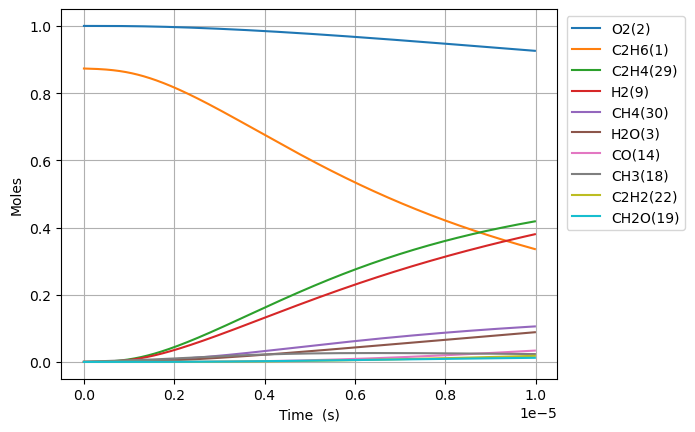

The data file committed next to this chart (first rows):
Time (s), Volume (m^3), N2, Ne, C2H6(1), O2(2), H2O(3), C(4), CH(5), CH3(18), C2H5(31), CH4(30), C2H4(29), H(6), H2(9), C2H3(28), C2H2(22), HO2(12), CH3O2(36), C2H5O2(40), OH(8), O(7), CH2O(19), H2O2(13)
0.0, 0.7411, 3.76, 0.0, 0.8732, 1.0, 0.0, 0.0, 0.0, 0.0, 0.0, 0.0, 0.0, 0.0, 0.0, 0.0, 0.0, 0.0, 0.0, 0.0, 0.0, 0.0, 0.0, 0.0
4.519470241632617e-20, 0.7411, 3.76, 0.0, 0.8732, 1.0, 1.2514836017582584e-43, 2.0041335101636434e-55, 1.3971272601075306e-36, 3.082181810716969e-16, 1.0074657391530144e-18, 1.0556411401115416e-23, 7.787312744347939e-31, 3.804932172389353e-19, 2.5090469605739874e-31, 2.306949795839433e-50, 5.571512083406034e-63, 6.26972521903597e-19, 9.65787632295898e-32, 1.5600984925896753e-33, 1.360742371316868e-31, 1.3029090485575898e-25, 1.1853612754862174e-31, 1.721281490820157e-33
1.265451667657133e-19, 0.7411, 3.76, 0.0, 0.8732, 1.0, 1.4857614089329703e-42, 2.3793073033131035e-54, 8.438648650990137e-36, 8.630109070007135e-16, 2.8209040696640497e-18, 2.955798924273813e-23, 4.703536897635719e-30, 1.0653810082706507e-18, 1.515464364188625e-30, 2.738810797739686e-49, 1.2463249670613781e-61, 1.755523061330087e-18, 5.8333572990560405e-31, 9.42299489529893e-33, 8.218883922750583e-31, 3.6481465160486122e-25, 7.159582103940416e-31, 1.0396540204553701e-32
2.8924609546448754e-19, 0.7411, 3.76, 0.0, 0.8732, 1.0, 1.458729395442812e-41, 2.3360180195842143e-53, 4.062846072303671e-35, 1.9725963588585936e-15, 6.447780730828558e-18, 6.756129420444339e-23, 2.2645505461307265e-29, 2.4351565903406097e-18, 7.296308561378207e-30, 2.688980682389239e-48, 2.462528111408606e-60, 4.0126241401831285e-18, 2.808510434699693e-30, 4.536766416536711e-32, 3.9570388157845004e-30, 8.3386261713801e-25, 3.447030589119411e-30, 5.005486575304943e-32
6.146479528620359e-19, 0.7411, 3.76, 0.0, 0.8732, 1.0, 1.2902296440694767e-40, 2.066181483920776e-52, 1.7743516202445665e-34, 4.19176726257374e-15, 1.370153405372732e-17, 1.435685012416933e-22, 9.889887186090118e-29, 5.174707754506636e-18, 3.1864896399589824e-29, 2.3783729622636325e-47, 4.38193720264235e-59, 8.526826297889456e-18, 1.226550292998452e-29, 1.981325085677685e-31, 1.7281428115673052e-29, 1.7719604363440856e-24, 1.5054088198731687e-29, 2.186027493341522e-31
1.265451667657133e-18, 0.7411, 3.76, 0.0, 0.8732, 1.0, 1.0845157633127119e-39, 1.736750034279199e-51, 7.407568732262149e-34, 8.630109070001587e-15, 2.820904070180383e-17, 2.955853037715505e-22, 4.1288332177446865e-28, 1.0653810082943129e-17, 1.3302966985233447e-28, 1.999165783222684e-46, 7.390777572234169e-58, 1.7555230613303083e-17, 5.120606026276802e-29, 8.27164220850963e-31, 7.214656052675977e-29, 3.648163627315346e-24, 6.284785482678974e-29, 9.12623446432777e-31
2.5670590972473265e-18, 0.7411, 3.76, 0.0, 0.8732, 1.0, 8.891515485528194e-39, 1.4238926085622937e-50, 3.0262335297822934e-33, 1.7506792684847487e-14, 5.72240540070728e-17, 5.996284626526948e-22, 1.686763090262133e-27, 2.1612014740233862e-17, 5.434696078710418e-28, 1.6390368947735582e-45, 1.2139374363957154e-56, 3.561203924413427e-17, 2.0919346429260857e-28, 3.379235739565571e-30, 2.947422405928197e-28, 7.40060021949431e-24, 2.5675399371973903e-28, 3.7283645603754994e-30
5.1702739564277144e-18, 0.7411, 3.76, 0.0, 0.8732, 1.0, 7.200579776621028e-38, 1.153105152039773e-49, 1.2232519777559814e-32, 3.5260159914500114e-14, 1.1525408065407453e-16, 1.2077529957007024e-21, 6.818166103503666e-27, 4.352842405648634e-17, 2.1967910484247887e-27, 1.3273345741974433e-44, 1.9678448992512736e-55, 7.17256565058123e-17, 8.455934297727285e-28, 1.365941115546488e-29, 1.1913952616896668e-27, 1.4905594244797995e-23, 1.037840694064961e-27, 1.5070645667241182e-29
1.0376703674788489e-17, 0.7411, 3.76, 0.0, 0.8732, 1, 5.795653043724914e-37, 9.281193453970524e-49, 4.918642399621717e-32, 7.076689437364868e-14, 2.3131413409393315e-16, 2.424154922939593e-21, 2.741554604804427e-26, 8.736124269567532e-17, 8.833200188105288e-27, 1.0683543438847334e-43, 3.1691535537863614e-54, 1.4395289102923096e-16, 3.4000939901214804e-27, 5.492389151616158e-29, 4.790547947655724e-27, 2.991606565918837e-23, 4.173111785088631e-27, 6.059840339688029e-29
2.078956311151004e-17, 0.7411, 3.76, 0.0, 0.8732, 1, 4.6506465712173134e-36, 7.44757325619167e-48, 1.9725955920146824e-31, 1.4178036329131903e-13, 4.63434241557071e-16, 4.8575702219888696e-21, 1.0994860171329722e-25, 1.750268800007894e-16, 3.542508350581974e-26, 8.572870832920107e-43, 5.087193343784431e-53, 2.8840736007631876e-16, 1.363589762602709e-26, 2.202693704732891e-28, 1.9212239893984954e-26, 5.993894194310079e-23, 1.6736044729236337e-26, 2.430267009196838e-28
4.1615281984953144e-17, 0.7411, 3.76, 0.0, 0.8732, 1, 3.726176600070929e-35, 5.967121540301332e-47, 7.900671356879322e-31, 2.8380730112415273e-13, 9.27674458817029e-16, 9.726846598373363e-21, 4.403678969800229e-25, 3.5035815471796194e-16, 1.4188511032715377e-25, 6.868729018645148e-42, 8.152774047102942e-52, 5.773162981714963e-16, 5.461471493990317e-26, 8.822264022916149e-28, 7.694917007869297e-26, 1.1999242833144983e-22, 6.703147367207281e-26, 9.733744242185463e-28
8.326671973183935e-17, 0.7411, 3.76, 0.0, 0.8732, 1, 2.9832069545553035e-34, 4.777325545133271e-46, 3.1623275049984384e-30, 5.678611767797916e-13, 1.8561549026716738e-15, 1.947518246428576e-20, 1.7626192299106183e-24, 7.010207045800848e-16, 5.679102049733733e-25, 5.499159822735415e-41, 1.305506105170944e-50, 1.1551341743658591e-15, 2.1860118958577433e-25, 3.531204769233621e-27, 3.079972155719965e-25, 2.4013033639022473e-22, 2.683005838250271e-25, 3.896034383822529e-27
1.6656959522561174e-16, 0.7411, 3.76, 0.0, 0.8732, 1, 2.387472220248606e-33, 3.8233124389578036e-45, 1.2653429045239622e-29, 1.1359689280509566e-12, 3.713115827719881e-15, 3.901098664868142e-20, 7.052772918578494e-24, 1.4023458060154407e-15, 2.2723805603594658e-24, 4.400999367631268e-40, 2.0896600682117116e-49, 2.310769926770616e-15, 8.746894977488699e-25, 1.4129418777851637e-26, 1.2323900466996675e-24, 4.805298936359205e-22, 1.0735518135929979e-24, 1.5589212355001417e-26
3.331753462131565e-16, 0.7411, 3.76, 0.0, 0.8732, 1, 1.9103405151754177e-32, 3.05923096776993e-44, 5.062195482236153e-29, 2.2721844304328337e-12, 7.427037827171965e-15, 7.823912482773394e-20, 2.8215684812885886e-23, 2.804996015730596e-15, 9.091001952141853e-24, 3.521468483859582e-39, 3.344136742116632e-48, 4.622041431644255e-15, 3.499327539951489e-24, 5.652687638612439e-26, 4.930362666683374e-24, 9.618239726386088e-22, 4.294906314120682e-24, 6.236700050481002e-26
6.663868481882462e-16, 0.7411, 3.76, 0.0, 0.8732, 1, 1.5284175213568848e-31, 2.447617351830458e-43, 2.0250429308443465e-28, 4.5446154345547785e-12, 1.4854882423498802e-14, 1.5732152042670583e-19, 1.1287193007534631e-22, 5.6102964625386825e-15, 3.63669675928321e-23, 2.8174428005296097e-38, 5.351164076570275e-47, 9.24458444164803e-15, 1.399844925099056e-23, 2.2612591390362173e-25, 1.9723055714877133e-23, 1.9263919886788743e-21, 1.7181023504290965e-23, 2.4948830563076736e-25
1.3328098521384253e-15, 0.7411, 3.76, 0.0, 0.8732, 1, 1.2227920608717752e-30, 1.9581871513135255e-42, 8.100500838100693e-28, 9.089477440231428e-12, 2.971057400584314e-14, 3.1799078858669236e-19, 4.515061337433223e-22, 1.1220897465665982e-14, 1.4547379136739221e-22, 2.254062073860144e-37, 8.562301068870672e-46, 1.8489670462681573e-14, 5.599607456462899e-23, 9.045405096368632e-25, 7.889543286267312e-23, 3.863447452816572e-21, 6.872689084227476e-23, 9.979938311603386e-25
2.6656558600387835e-15, 0.7411, 3.76, 0.0, 0.8732, 1, 9.78256862031e-30, 1.5665874041250664e-41, 3.240265861028722e-27, 1.8179201441315765e-11, 5.942196672929423e-14, 6.493472327434414e-19, 1.806061611632871e-21, 2.244209990996531e-14, 5.819070174066569e-22, 1.803293789357509e-36, 1.3700039879336405e-44, 3.6979842508852645e-14, 2.239888478383471e-22, 3.6182360358517954e-24, 3.1558814991192386e-22, 7.769236108661515e-21, 2.7491315895828337e-22, 3.992056543108471e-24
5.3313478758395e-15, 0.7411, 3.76, 0.0, 0.8732, 1, 7.826147674006818e-29, 1.2532855953546178e-40, 1.2961192110227897e-26, 3.6358649402408614e-11, 1.1884479041124433e-13, 1.3521317523128826e-18, 7.224322593477278e-21, 4.4884506550744544e-14, 2.327651851585237e-21, 1.4426542770260106e-35, 2.19203737744526e-43, 7.396018661761071e-14, 8.95964445613154e-22, 1.447309444291847e-23, 1.2623654234092661e-21, 1.5707524325356716e-20, 1.0996638418262071e-21, 1.596838860878763e-23
1.0662731907440933e-14, 0.7411, 3.76, 0.0, 0.8732, 1, 6.260955127652118e-28, 1.0026357029462167e-39, 5.184500668122669e-26, 7.271754516029098e-11, 2.376905907153226e-13, 2.9179873157462485e-18, 2.8897458612233485e-20, 8.976932684103869e-14, 9.310655593459418e-21, 1.1541336690106815e-34, 3.507292098408474e-42, 1.479208749007907e-13, 3.583875531205165e-21, 5.789269680073185e-23, 5.0494872350730225e-21, 3.209094433658528e-20, 4.398677897111563e-21, 6.387387929309291e-23
2.1325499970643802e-14, 0.7411, 3.76, 0.0, 0.8732, 1, 5.00877870090242e-27, 8.021129855080915e-39, 2.0738035046227803e-25, 1.454353360188423e-10, 4.753828030840798e-13, 6.6908445339566044e-18, 1.1559029847644443e-19, 1.7953899545667675e-13, 3.724272373222707e-20, 9.233151127860898e-34, 5.611717183310713e-41, 2.958422517298068e-13, 1.4335534743623256e-20, 2.3157157269196013e-22, 2.0197999173667673e-20, 6.68851583329317e-20, 1.7594757589926414e-20, 2.5549616676001547e-22
4.2651036097049534e-14, 0.7411, 3.76, 0.0, 0.8732, 1, 4.0070284856089764e-26, 6.416946096237894e-38, 8.295208273734685e-25, 2.908709151070917e-10, 9.507696748631105e-13, 1.680114328907734e-17, 4.623631423627682e-19, 3.590784448290086e-13, 1.4897113751771577e-19, 7.386618870655401e-33, 8.978864122898276e-40, 5.916850064384692e-13, 5.734218118193007e-20, 9.26289041180979e-22, 8.079209036467103e-20, 1.4458307952149519e-19, 7.037912989688701e-20, 1.021985965179309e-21
8.5302108349861e-14, 0.7411, 3.76, 0.0, 0.8732, 1, 3.2056244950305616e-25, 5.133612992804612e-37, 3.3180723849936776e-24, 5.817420627681777e-10, 1.9015532065801417e-12, 4.7280077700723136e-17, 1.8494646295707127e-18, 7.181577921447488e-13, 5.958853542277813e-19, 5.909438697495349e-32, 1.4366521562528288e-38, 1.1833705200583642e-12, 2.2936862490099773e-19, 3.7051711009722086e-21, 3.2316849442419656e-19, 3.3241687308493803e-19, 2.815167789347309e-19, 4.087946448697445e-21
1.7060425285548395e-13, 0.7411, 3.76, 0.0, 0.8732, 1, 2.5644994731898656e-24, 4.106975609002141e-36, 1.3272189487573118e-23, 1.1634843160287015e-09, 3.803159422593315e-12, 1.4927129114246608e-16, 7.397947944074484e-18, 1.4363182811153595e-12, 2.3835455771306965e-18, 4.727775462612881e-31, 2.2987491803074466e-37, 2.366741564108824e-12, 9.174728260222629e-19, 1.4820789758962062e-20, 1.2926738086362038e-18, 8.378360921849521e-19, 1.1260681166111415e-18, 1.6351790904356278e-20
3.4120854186672985e-13, 0.7411, 3.76, 0.0, 0.8732, 1, 2.0515982407236503e-23, 3.28571499915373e-35, 5.308793223424389e-23, 2.326968654303191e-09, 7.606528464481985e-12, 5.173870726024347e-16, 2.9592493070882144e-17, 2.872646436851702e-12, 9.534211045370875e-18, 3.7825774824903154e-30, 3.678334841649692e-36, 4.733483719455538e-12, 3.6698761655797225e-18, 5.928397359395372e-20, 5.1706914165715845e-18, 2.3676796761836027e-18, 4.504278325546936e-18, 6.540717330543643e-20
5.118128308779758e-13, 0.7411, 3.76, 0.0, 0.8732, 1, 5.866286241653527e-23, 9.395365475591678e-35, 1.1281063612804515e-22, 3.4904528243311523e-09, 1.1410054115778875e-11, 1.049636184687446e-15, 6.288507383211335e-17, 4.308981770821847e-12, 2.026023940072944e-17, 1.081646654289537e-29, 1.3539375796922447e-35, 7.100225942051158e-12, 7.798464125037548e-18, 1.2597963230030837e-19, 1.0987712962546507e-17, 4.416527023943336e-18, 9.57159944309623e-18, 1.3899024875955519e-19
6.824171198892217e-13, 0.7411, 3.76, 0.0, 0.8732, 1, 1.2373691713115772e-22, 1.9818231108840213e-34, 1.924397537895693e-22, 4.653936826112614e-09, 1.5213736376029883e-11, 1.7460186034460645e-15, 1.0727614736306676e-16, 5.745324283464474e-12, 3.456164850898237e-17, 2.281653882980733e-29, 3.434051484358515e-35, 9.466968231898792e-12, 1.330322638705707e-17, 2.1490829421852287e-19, 1.8743735405165617e-17, 6.984376753509799e-18, 1.6328034844229447e-17, 2.3710101683003254e-19
1e-12, 0.7411, 3.76, 0.0, 0.8732, 1, 3.195179418090351e-22, 5.1179404041892085e-34, 3.8214622379097565e-22, 6.819782377730018e-09, 2.229468401190017e-11, 3.3843345725804558e-15, 2.1303697359925419e-16, 8.419116054171826e-12, 6.863368036578537e-17, 5.89254283886655e-29, 1.1226750909415427e-34, 1.3872700708811115e-11, 2.6417804489866505e-17, 4.2677667016216613e-19, 3.7221798638557066e-17, 1.2845862967462127e-17, 3.2424703500760854e-17, 4.708418002184509e-19
1.0236256979117134e-12, 0.7411, 3.76, 0.0, 0.8732, 1, 3.3796366672843888e-22, 5.413423006198511e-34, 3.9841542552591197e-22, 6.9809044348114005e-09, 2.282146844675034e-11, 3.523994188273259e-15, 2.2210719550475047e-16, 8.618026158015595e-12, 7.155572187333948e-17, 6.232764784552767e-29, 1.2010314975104217e-34, 1.4200452969440061e-11, 2.7542515738892628e-17, 4.449467542724026e-19, 3.8806487257069495e-17, 1.3338138740446525e-17, 3.380516392367585e-17, 4.908875445830246e-19
1.3648342759342052e-12, 0.7411, 3.76, 0.0, 0.8732, 1, 7.071326041037797e-22, 1.1327548974660143e-33, 6.775895335218277e-22, 9.307871424808052e-09, 3.042977642067866e-11, 5.905546281704234e-15, 3.7775515736533807e-16, 1.149075443475041e-11, 1.2169789387305833e-16, 1.3042657141575187e-28, 3.0013279417969435e-34, 1.8933937954316784e-11, 4.6842403116895335e-17, 7.567482854861868e-19, 6.599961172160667e-17, 2.1600446112098238e-17, 5.749379669295058e-17, 8.348711426136749e-19
1.706042853956697e-12, 0.7411, 3.76, 0.0, 0.8732, 1, 1.2873070669278887e-21, 2.0622978583287024e-33, 1.0351868790734709e-21, 1.1634837751909757e-08, 3.803870143072306e-11, 8.933787331363837e-15, 5.771385823177424e-16, 1.4363511002471383e-11, 1.8592743385220343e-16, 2.3746703040931545e-28, 6.368253810812987e-34, 2.366742320421657e-11, 7.156429084756296e-17, 1.1561566384740476e-18, 1.0083240080308573e-16, 3.190761430344449e-17, 8.783763454447318e-17, 1.2754944559004364e-18
2.3884600100016804e-12, 0.7411, 3.76, 0.0, 0.8732, 1, 3.398864306536267e-21, 5.446100632921846e-33, 1.990552583760724e-21, 1.6288768375790505e-08, 5.325844129721341e-11, 1.6970956456305986e-14, 1.1098797363536792e-15, 2.0109110807817984e-11, 3.575343139571665e-16, 6.271843241118512e-28, 2.3338254400841505e-33, 3.3134394515873454e-11, 1.3761417857917305e-16, 2.2233206907738523e-18, 1.9389671440255213e-16, 5.878491684210092e-17, 1.6890911966387544e-16, 2.452730553767104e-18
3.070877166046664e-12, 0.7411, 3.76, 0.0, 0.8732, 1, 7.046685440619886e-21, 1.1293011476863032e-32, 3.2643814020255274e-21, 2.0942696307306594e-08, 6.848068722859924e-11, 2.76346697795291e-14, 1.820299913028428e-15, 2.585482556211705e-11, 5.86359265780905e-16, 1.3006817994707576e-27, 6.0616035497085445e-33, 4.2601366904243344e-11, 2.2568464255596574e-16, 3.646355782638767e-18, 3.179894484298773e-16, 9.396734362822151e-17, 2.770112605740916e-16, 4.022471713129092e-18
4.435711478136631e-12, 0.7411, 3.76, 0.0, 0.8732, 1, 2.1173171834992387e-20, 3.394463523176176e-32, 6.767113463299301e-21, 3.0250544094389816e-08, 9.893269607965303e-11, 5.6840613844402226e-14, 3.7742533643949125e-15, 3.734660001394735e-11, 1.2156451678851203e-15, 3.910680211536419e-27, 2.6884516510750885e-32, 6.153531491169536e-11, 4.678746097893026e-16, 7.560063452558457e-18, 6.592460933253277e-16, 1.8924361288374924e-16, 5.742972285671947e-16, 8.339303604651518e-18
7.1653801023165645e-12, 0.7411, 3.76, 0.0, 0.8732, 1, 9.102951644271535e-20, 1.4604831558635236e-31, 1.759168512356486e-20, 4.886620736507695e-08, 1.5986678053693027e-10, 1.4676627477811128e-13, 9.815565700524262e-15, 6.033152961022884e-11, 3.1607935702654146e-15, 1.6836001696153188e-26, 1.9854667683239386e-31, 9.940322385594656e-11, 1.2164267557608693e-15, 1.965911551991956e-17, 1.714034736180447e-15, 4.794381093135078e-16, 1.4932005330719265e-15, 2.168232798427248e-17
1e-11, 0.7411, 3.76, 0.0, 0.8732, 1, 2.630083906670875e-19, 4.224183499385918e-31, 3.4218676035443754e-20, 6.8197566714664e-08, 2.2318610799775323e-10, 2.8462164485388555e-13, 1.9102592099461182e-14, 8.420214307535434e-11, 6.149737746871942e-15, 4.8737714401438686e-26, 9.279784828197956e-31, 1.387271099434197e-10, 2.366497965948055e-15, 3.825469987422847e-17, 3.334716333492828e-15, 9.213968939169037e-16, 2.9051522643921585e-15, 4.2184235296363466e-17
1.2624717350676432e-11, 0.7411, 3.76, 0.0, 0.8732, 1, 5.125890629136037e-19, 8.236411283813069e-31, 5.450775829442157e-20, 8.609740469411853e-08, 2.8185520769558184e-10, 4.5267123820509134e-13, 3.043958009535532e-14, 1.0630691904853454e-10, 9.797681437459402e-15, 9.506541460205491e-26, 2.104125642310821e-30, 1.751390935147604e-10, 3.770034316226992e-15, 6.09526762700075e-17, 5.3126490689263124e-15, 1.4583680200341104e-15, 4.628379750738197e-15, 6.720565642120857e-17
2.3543391847396166e-11, 0.7411, 3.76, 0.0, 0.8732, 1, 3.4036575553104837e-18, 5.485399321326772e-30, 1.8933289499856395e-19, 1.6055928250747564e-07, 5.263130324841193e-10, 1.5686920059569434e-12, 1.0591564231998627e-13, 1.982798788536479e-10, 3.406026896534019e-14, 6.347247127462931e-25, 2.736964088821515e-29, 3.26611040338957e-10, 1.3101848616723595e-14, 2.1199367338279107e-16, 1.846560561519606e-14, 5.01020213900378e-15, 1.608868482264624e-14, 2.3360130559963807e-16
3.4462066344115904e-11, 0.7411, 3.76, 0.0, 0.8732, 1, 1.0227185574169387e-17, 1.6522312008919412e-29, 4.0538460811609914e-19, 2.3502047120017756e-07, 7.714120699824085e-10, 3.356989387047954e-12, 2.2711066680004294e-13, 2.902824914943669e-10, 7.297781752605789e-14, 1.9152680157785877e-24, 1.1029141619000957e-28, 4.780832643940986e-10, 2.8064619335340805e-14, 4.544005320424088e-16, 3.955898869687482e-14, 1.0687089840285923e-14, 3.4469517585700516e-14, 5.004621663633203e-16
4.538074084083564e-11, 0.7411, 3.76, 0.0, 0.8732, 1, 2.2662174247239115e-17, 3.670008611960802e-29, 7.02526983249526e-19, 3.0948097077991116e-07, 1.0171522068855919e-09, 5.817557279267218e-12, 3.941386339511735e-13, 3.823148662954553e-10, 1.2655483005289503e-13, 4.2616218996167046e-24, 3.037002590100611e-28, 6.295557664564376e-10, 4.8655774768636425e-14, 7.88304521854381e-16, 6.85920414348078e-14, 1.8488689639049503e-14, 5.977171607631182e-14, 8.677881126148867e-16
5.629941533755538e-11, 0.7411, 3.76, 0.0, 0.8732, 1, 4.244427139041227e-17, 6.890409628184078e-29, 1.080619738404695e-18, 3.839407812545311e-07, 1.2635333261760239e-09, 8.950389462927924e-12, 6.071173666987e-13, 4.743771162466228e-10, 1.9479597984933583e-13, 8.014922402771136e-24, 6.79933796979284e-28, 7.810285473286104e-10, 7.48726580745772e-14, 1.2138411911444459e-15, 1.0556398352400417e-13, 2.8414650004038587e-14, 9.19961467185685e-14, 1.3355790278840483e-15
7.813676433099486e-11, 0.7411, 3.76, 0.0, 0.8732, 1, 1.1048464060686416e-16, 1.8024805890375001e-28, 2.0791375104878443e-18, 5.328583349174098e-07, 1.758218078351798e-09, 1.7232823774999435e-11, 1.1713639098658946e-12, 6.585916603517489e-10, 3.7528811570991726e-13, 2.1038659193162253e-23, 2.353622437810491e-27, 1.0839749484791656e-09, 1.4417376436826532e-13, 2.3403141897915916e-15, 2.0332165050272702e-13, 5.4638356462181046e-14, 1.772149134385504e-13, 2.5725553569563547e-15
9.997411332443433e-11, 0.7411, 3.76, 0.0, 0.8732, 1, 2.282664884377054e-16, 3.7419269601415123e-28, 3.399816840134334e-18, 6.817731322514968e-07, 2.255465388875346e-09, 2.8204242721168315e-11, 1.9207949735900456e-12, 8.429270293844574e-10, 6.144920106025888e-13, 4.382150879079044e-23, 6.047212242595172e-27, 1.3869224742851352e-09, 2.359466515440149e-13, 3.834903549459064e-15, 3.328257552262502e-13, 8.935541314018163e-14, 2.9013275383981726e-13, 4.21139027292696e-15
9.999999999999999e-11, 0.7411, 3.76, 0.0, 0.8732, 1, 2.284414276066246e-16, 3.7448163593821765e-28, 3.4015731254636356e-18, 6.819496588678393e-07, 2.2560563616466458e-09, 2.821884425574188e-11, 1.9217936580182536e-12, 8.431456183653133e-10, 6.148104268551475e-13, 4.3855523019041163e-23, 6.053296492035196e-27, 1.387281598414579e-09, 2.360687682919613e-13, 3.8368941799335716e-15, 3.329981097617199e-13, 8.940160677545901e-14, 2.902830501951936e-13, 4.213571468878483e-15
1.218114623178738e-10, 0.7411, 3.76, 0.0, 0.8732, 1, 4.104404050305063e-16, 6.760385797725195e-28, 5.041481153240302e-18, 8.306851733227278e-07, 2.755274271232107e-09, 4.1864594115275936e-11, 2.8564047942137684e-12, 1.0273841761085284e-09, 9.12447719173517e-13, 7.943408249767483e-23, 1.3041771346993457e-26, 1.6898711315274206e-09, 3.501689280377595e-13, 5.6987475952557355e-15, 4.940697536449994e-13, 1.3256289717001686e-13, 4.307569558764427e-13, 6.252082863978794e-15
1.6548616030475275e-10, 0.7411, 3.76, 0.0, 0.8732, 1, 1.0249644540022014e-15, 1.7058173440239036e-27, 9.283220201333306e-18, 1.1285009869328656e-06, 3.762572917507007e-09, 7.72518913081766e-11, 5.2900274594767845e-12, 1.3966675050695579e-09, 1.6847730763927927e-12, 2.0192056224000059e-22, 4.5074054440019785e-26, 2.295771866728225e-09, 6.458746751890339e-13, 1.0538602595777137e-14, 9.117521444553805e-13, 2.444379678681638e-13, 7.951526744642045e-13, 1.153903764554037e-14
2.091608582916317e-10, 0.7411, 3.76, 0.0, 0.8732, 1, 2.0674910182568748e-15, 3.475141465398713e-27, 1.479532535592949e-17, 1.4263057762578794e-06, 4.7801063890395744e-09, 1.233943113023157e-10, 8.479926355009962e-12, 1.766449013363197e-09, 2.6925808014237583e-12, 4.1430829003082046e-22, 1.1625750718527258e-25, 2.9016772066452065e-09, 1.0311179841291922e-12, 1.6868629587061525e-14, 1.456318575200608e-12, 3.9024140611582086e-13, 1.2704581908808857e-12, 1.8433412904533392e-14
2.5283555627851065e-10, 0.7411, 3.76, 0.0, 0.8732, 1, 3.650674502516029e-15, 6.1952748276658626e-27, 2.1568888227423178e-17, 1.7240995418041274e-06, 5.807867117431217e-09, 1.8029145268991114e-10, 1.243374038967405e-11, 2.1367360085361004e-09, 3.936190094802571e-12, 7.437574831825844e-22, 2.5041444946827243e-25, 3.5075872035256574e-09, 1.5057272775209187e-12, 2.4697472442148932e-14, 2.1277194516966535e-12, 5.699515452170206e-13, 1.8567290165170897e-12, 2.6935202063369906e-14
2.965102542653896e-10, 0.7411, 3.76, 0.0, 0.8732, 1, 5.887043405630486e-15, 1.0084571464220027e-26, 2.959507084999363e-17, 2.021882284077211e-06, 6.84584755028952e-09, 2.479429143679566e-10, 1.7159097189032307e-11, 2.507535781749696e-09, 5.415924719722159e-12, 1.2189983171605501e-21, 4.780266741965776e-25, 4.113501909604825e-09, 2.069531433227362e-12, 3.403371761518744e-14, 2.9259055540889907e-12, 7.835470970260411e-13, 2.5540203708580844e-12, 3.7044398729799453e-14
3.838596502391475e-10, 0.7411, 3.76, 0.0, 0.8732, 1, 1.2769678312171972e-14, 2.2292453058546222e-26, 4.937032204649081e-17, 2.6174147008260597e-06, 8.95243735472311e-09, 4.1550719243380787e-10, 2.8954946621444415e-11, 3.250702787112812e-09, 9.085098203521151e-12, 2.732605163102126e-21, 1.3840046655613727e-24, 5.325345658710244e-09, 3.4640412431381157e-12, 5.72624637488447e-14, 4.9024385754920556e-12, 1.3123115829815358e-12, 4.281884157787354e-12, 6.208499018471245e-14
4.712090462129053e-10, 0.7411, 3.76, 0.0, 0.8732, 1, 2.3615879683540785e-14, 4.1983535651126135e-26, 7.405149510938765e-17, 3.212903030546776e-06, 1.1099815510912727e-08, 6.260839330699512e-10, 4.3928459855968694e-11, 3.996008217713582e-09, 1.3702786002552562e-11, 5.2164334317603e-21, 3.2228991527870007e-24, 6.53720887283943e-09, 5.213283088085277e-12, 8.662267379232434e-14, 7.385529890838648e-12, 1.9763712595833595e-12, 6.454487137831552e-12, 9.355513953196596e-14
5.585584421866632e-10, 0.7411, 3.76, 0.0, 0.8732, 1, 3.9325737710271375e-14, 7.114910836021856e-26, 1.0356993363239304e-16, 3.808347277277077e-06, 1.328792186938443e-08, 8.796699231460914e-10, 6.214055276128582e-11, 4.743510110720538e-09, 1.9271746286808477e-11, 8.957195514851943e-21, 6.508948001623071e-24, 7.7490919713794e-09, 7.31589724992362e-12, 1.2218140852849504e-13, 1.037479680429942e-11, 2.7755679461526405e-12, 9.07226334616836e-12, 1.3145480177838645e-13
6.45907838160421e-10, 0.7411, 3.76, 0.0, 0.8732, 1, 6.079872089522132e-14, 1.11889209003604e-25, 1.3785795367991896e-16, 4.403747445048931e-06, 1.551669644310596e-08, 1.1762619495863593e-09, 8.365205421526438e-11, 5.493266331887875e-09, 2.5794812999731585e-11, 1.4268564391063796e-20, 1.1898611185194552e-23, 8.960995374143462e-09, 9.77052913422204e-12, 1.6400494149380433e-13, 1.3869861990219083e-11, 3.709749135177994e-12, 1.2135643072672807e-11, 1.757839348076652e-13
7.332572341341789e-10, 0.7411, 3.76, 0.0, 0.8732, 1, 8.893361310690299e-14, 1.664098357457214e-25, 1.768488312796418e-16, 4.999103537888305e-06, 1.7786079411344984e-08, 1.5158567996392696e-09, 1.0852370164550903e-10, 6.2453345719721585e-09, 3.327489505897904e-11, 2.1491590641134844e-20, 2.020286630462425e-23, 1.0172919501330755e-08, 1.257582934139095e-11, 2.1215876457574406e-13, 1.7870353502656377e-11, 4.778767949170883e-12, 1.5645052915083195e-11, 2.265424993722486e-13
9.079560260816947e-10, 0.7411, 3.76, 0.0, 0.8732, 1, 1.687810741985053e-13, 3.260974961613519e-25, 2.686766638220004e-16, 6.189683514845672e-06, 2.2446432027821896e-08, 2.3240421212763944e-09, 1.6858995404087363e-10, 7.756637052318849e-09, 5.111809042427649e-11, 4.316950095722441e-20, 4.962381278155654e-23, 1.259683161153155e-08, 1.923306140098983e-11, 3.277156384602814e-13, 2.7386152960945735e-11, 7.320757106945717e-12, 2.400365251531441e-11, 3.4734777957201254e-13
9.999999999999999e-10, 0.7411, 3.76, 0.0, 0.8732, 1, 2.254458760858199e-13, 4.427418736232567e-25, 3.2434400434597355e-16, 6.816896362887945e-06, 2.4966922402727217e-08, 2.8190274978074903e-09, 2.0590507919330616e-10, 8.556868325748623e-09, 6.20721064735277e-11, 5.936458169943147e-20, 7.473118929896935e-23, 1.3873959194127442e-08, 2.3298987869249894e-11, 3.99061187036229e-13, 3.321139875141275e-11, 8.87641558811757e-12, 2.912701534801371e-11, 4.2134113250717493e-13
1.0826548180292105e-09, 0.7411, 3.76, 0.0, 0.8732, 1, 2.860451623990264e-13, 5.698767172196799e-25, 3.785380950768181e-16, 7.38008724024062e-06, 2.7268504424876258e-08, 3.3042001927106453e-09, 2.428234079971319e-10, 9.277875636414782e-09, 7.282607555576993e-11, 7.728132514462084e-20, 1.0481478138897118e-22, 1.5020831671035834e-08, 2.7276900188958628e-11, 4.693608070842839e-13, 3.891932587403513e-11, 1.0400470441309133e-11, 3.415140444181326e-11, 4.938703850849055e-13
1.2573536099767262e-09, 0.7411, 3.76, 0.0, 0.8732, 1, 4.4789273793687676e-13, 9.189684187436112e-25, 5.059321433821674e-16, 8.570314746073789e-06, 3.225182390790466e-08, 4.45630532354799e-09, 3.3170673389652257e-10, 1.0809505675347917e-08, 9.84247657395794e-11, 1.275854445897503e-19, 1.991077910195599e-22, 1.7444923054819817e-08, 3.669673334922997e-11, 6.375911499470212e-13, 5.246708796438172e-11, 1.4016930130872123e-11, 4.609159649317014e-11, 6.661101040487973e-13
1.432052401924242e-09, 0.7411, 3.76, 0.0, 0.8732, 1, 6.614809624946983e-13, 1.3960750321160348e-24, 6.503716002609457e-16, 9.760366064258e-06, 3.739592033529557e-08, 5.780331828095906e-09, 4.357212016921231e-10, 1.2351979836118e-08, 1.2794122858028929e-10, 1.9832174019913167e-19, 3.495598076650876e-22, 1.986910914363803e-08, 4.748202781829543e-11, 8.328920211541237e-13, 6.80267389561636e-11, 1.8169243571681814e-11, 5.982746437562246e-11, 8.640667695693137e-13
1.7814499858192735e-09, 0.7411, 3.76, 0.0, 0.8732, 1, 1.272462008027235e-12, 2.8321470550647604e-24, 9.88503683141921e-16, 1.2139940264903418e-05, 4.8164576106608624e-08, 8.944046238822502e-09, 6.910617060878037e-10, 1.5471257899355624e-08, 1.9884144906947923e-10, 4.206010213923045e-19, 9.096343617798994e-22, 2.4717778987531694e-08, 7.310725999470305e-11, 1.306590921336128e-12, 1.0517132538317876e-10, 2.8078279900405435e-11, 9.269892159979563e-11, 1.3371304977613002e-12
2.130847569714305e-09, 0.7411, 3.76, 0.0, 0.8732, 1, 2.176062761444365e-12, 5.0875842417925786e-24, 1.3892983749231105e-15, 1.451881009577209e-05, 5.957076122280228e-08, 1.2795138032993435e-08, 1.0126673207301732e-09, 1.8639277982451458e-08, 2.857661039916386e-10, 7.88349340005079e-19, 2.014251238429024e-21, 2.9566868360936925e-08, 1.0406989808724345e-10, 1.8941176948402096e-12, 1.5033315984574253e-10, 4.01221109776526e-11, 1.327906703166738e-10, 1.913061136305438e-12
... 414 more rows
